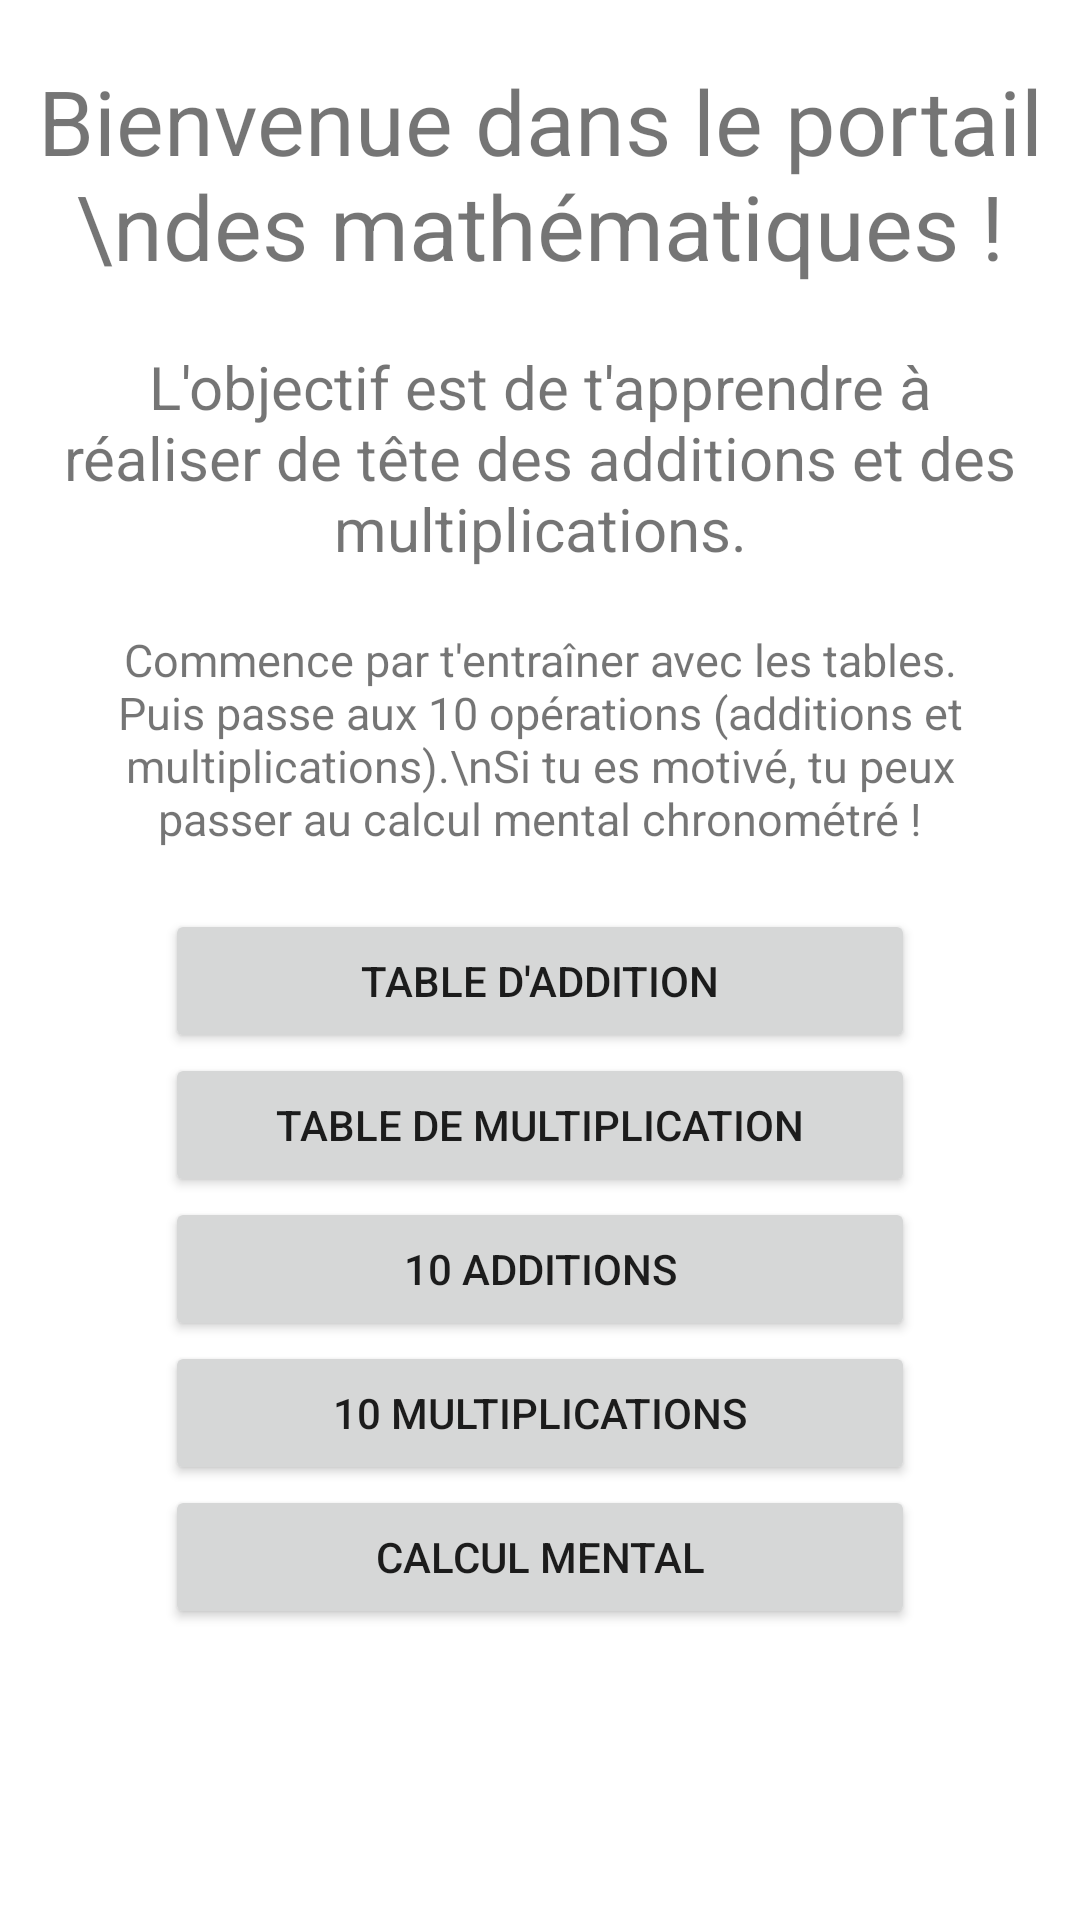

This screen was rendered from an Android layout file. Write that file and the resources it references.
<!-- AndroidManifest.xml: application theme Theme.EcoleLoustics -->
<!-- res/layout/activity_mathematiques.xml -->
<?xml version="1.0" encoding="utf-8"?>
<RelativeLayout xmlns:android="http://schemas.android.com/apk/res/android"
    xmlns:tools="http://schemas.android.com/tools"
    android:layout_width="match_parent"
    android:layout_height="match_parent"
    tools:context=".ActivityJava.ActivityMathematiques"
    >

    <TextView
        android:id="@+id/math_menu_titre"
        android:layout_width="match_parent"
        android:layout_height="wrap_content"
        android:layout_centerHorizontal="true"
        android:text="Bienvenue dans le portail \ndes mathématiques !"
        android:layout_marginTop="20sp"
        android:textSize="30dp"
        android:textAlignment="center"
        ></TextView>
    <TextView
        android:id="@+id/math_menu_explicatif1"
        android:layout_width="match_parent"
        android:layout_height="wrap_content"
        android:text="L'objectif est de t'apprendre à réaliser de tête des additions et des multiplications."
        android:layout_centerHorizontal="true"
        android:textSize="20dp"
        android:layout_below="@+id/math_menu_titre"
        android:textAlignment="center"
        android:layout_marginTop="20dp"
        >
    </TextView>
    <TextView
        android:id="@+id/math_menu_explicatif2"
        android:layout_width="300dp"
        android:layout_height="wrap_content"
        android:text="Commence par t'entraîner avec les tables. Puis passe aux 10 opérations (additions et multiplications).\nSi tu es motivé, tu peux passer au calcul mental chronométré !"
        android:textSize="15dp"
        android:textAlignment="center"
        android:layout_below="@id/math_menu_explicatif1"
        android:layout_marginTop="20dp"
        android:layout_centerHorizontal="true"
        >
    </TextView>
    <Button
        android:id="@+id/math_menu_table_addi"
        android:layout_width="250dp"
        android:layout_height="wrap_content"
        android:text="TABLE D'ADDITION"
        android:layout_centerHorizontal="true"
        android:layout_marginTop="20dp"
        android:layout_below="@+id/math_menu_explicatif2"
        android:onClick="onTableAddition"
        ></Button>

    <Button
        android:id="@+id/math_menu_table_multi"
        android:layout_width="250dp"
        android:layout_height="wrap_content"
        android:text="TABLE DE MULTIPLICATION"
        android:layout_below="@+id/math_menu_table_addi"
        android:layout_centerHorizontal="true"
        android:onClick="onTableMultiplication"
        ></Button>

    <Button
        android:id="@+id/math_menu_10_addi"
        android:layout_width="250dp"
        android:layout_height="wrap_content"
        android:text="10 ADDITIONS"
        android:layout_below="@+id/math_menu_table_multi"
        android:layout_centerHorizontal="true"
        android:onClick="on10Addition"
        ></Button>

    <Button
        android:id="@+id/math_menu_10_multi"
        android:layout_width="250dp"
        android:layout_height="wrap_content"
        android:text="10 MULTIPLICATIONS"
        android:layout_below="@+id/math_menu_10_addi"
        android:layout_centerHorizontal="true"
        android:onClick="on10Multiplication"
        ></Button>

    <Button
        android:id="@+id/math_menu_calcul_mental"
        android:layout_width="250dp"
        android:layout_height="wrap_content"
        android:text="CALCUL MENTAL"
        android:layout_below="@+id/math_menu_10_multi"
        android:layout_centerHorizontal="true"
        android:onClick="onCalculMental"
        ></Button>

</RelativeLayout>
<!-- resources referenced by this layout -->
<resources>
  <style name="Theme.EcoleLoustics" parent="Theme.MaterialComponents.DayNight.DarkActionBar">
          
          <item name="colorPrimary">@color/purple_500</item>
          <item name="colorPrimaryVariant">@color/purple_700</item>
          <item name="colorOnPrimary">@color/white</item>
          
          <item name="colorSecondary">@color/teal_200</item>
          <item name="colorSecondaryVariant">@color/teal_700</item>
          <item name="colorOnSecondary">@color/black</item>
          
          <item name="android:statusBarColor" tools:targetApi="l">?attr/colorPrimaryVariant</item>
          
      </style>
  <!-- not gathered from this repository: default colours our renderer supplied (Android Studio template values) -->
  <color name="purple_500">#FF6200EE</color>
  <color name="purple_700">#FF3700B3</color>
  <color name="teal_200">#FF03DAC5</color>
  <color name="teal_700">#FF018786</color>
  <color name="black">#FF000000</color>
  <color name="white">#FFFFFFFF</color>
</resources>
